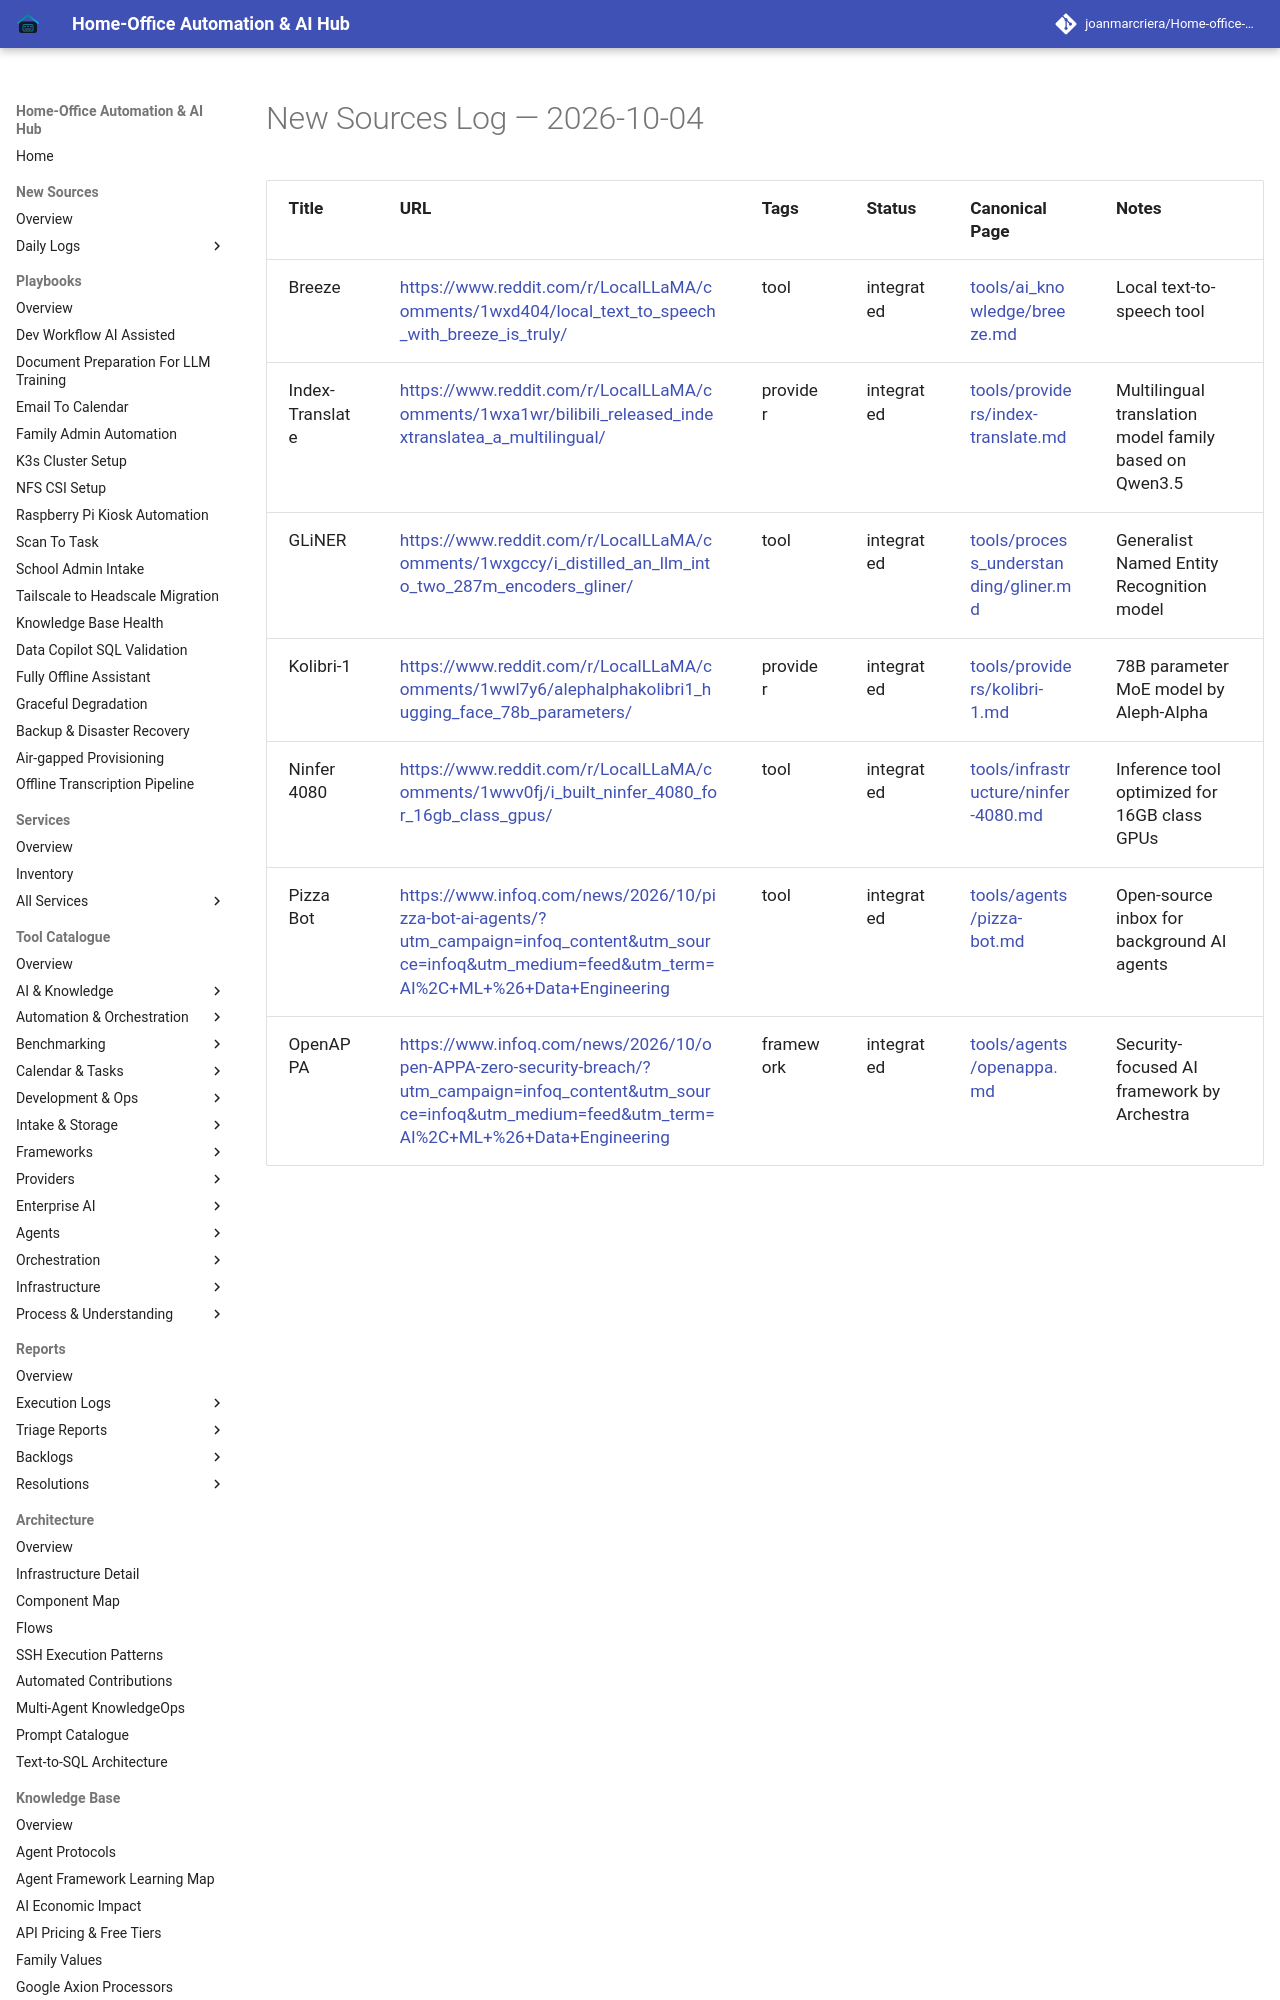

repository: joanmarcriera/Home-office-automations · page: new-sources/2026-10-04/index.html · generator: mkdocs

# New Sources Log — 2026-10-04

| Title | URL | Tags | Status | Canonical Page | Notes |
| :--- | :--- | :--- | :--- | :--- | :--- |
| Breeze | [https://www.reddit.com/r/LocalLLaMA/comments/1wxd404/local_text_to_speech_with_breeze_is_truly/](https://www.reddit.com/r/LocalLLaMA/comments/1wxd404/local_text_to_speech_with_breeze_is_truly/) | tool | integrated | [tools/ai_knowledge/breeze.md](../tools/ai_knowledge/breeze.md) | Local text-to-speech tool |
| Index-Translate | [https://www.reddit.com/r/LocalLLaMA/comments/1wxa1wr/bilibili_released_indextranslatea_a_multilingual/](https://www.reddit.com/r/LocalLLaMA/comments/1wxa1wr/bilibili_released_indextranslatea_a_multilingual/) | provider | integrated | [tools/providers/index-translate.md](../tools/providers/index-translate.md) | Multilingual translation model family based on Qwen3.5 |
| GLiNER | [https://www.reddit.com/r/LocalLLaMA/comments/1wxgccy/i_distilled_an_llm_into_two_287m_encoders_gliner/](https://www.reddit.com/r/LocalLLaMA/comments/1wxgccy/i_distilled_an_llm_into_two_287m_encoders_gliner/) | tool | integrated | [tools/process_understanding/gliner.md](../tools/process_understanding/gliner.md) | Generalist Named Entity Recognition model |
| Kolibri-1 | [https://www.reddit.com/r/LocalLLaMA/comments/1wwl7y6/alephalphakolibri1_hugging_face_78b_parameters/](https://www.reddit.com/r/LocalLLaMA/comments/1wwl7y6/alephalphakolibri1_hugging_face_78b_parameters/) | provider | integrated | [tools/providers/kolibri-1.md](../tools/providers/kolibri-1.md) | 78B parameter MoE model by Aleph-Alpha |
| Ninfer 4080 | [https://www.reddit.com/r/LocalLLaMA/comments/1wwv0fj/i_built_ninfer_4080_for_16gb_class_g
